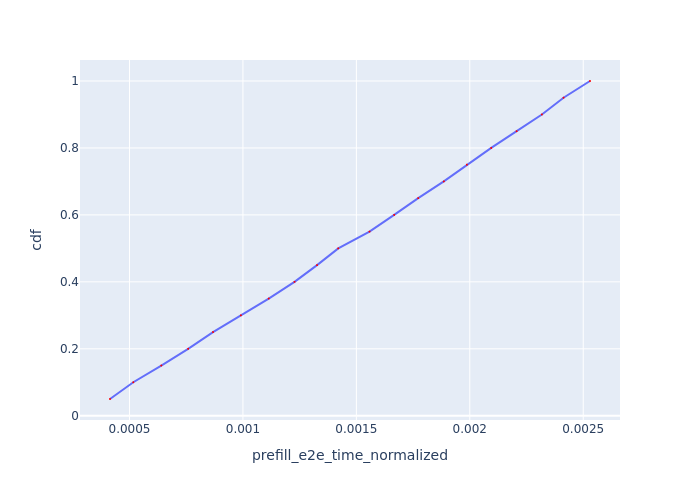

Source data for this figure (header and first rows):
Request Id, prefill_e2e_time_normalized, cdf
0_0, 0.000414, 0.05
0_1, 0.0005168, 0.1
0_2, 0.0006402, 0.15
0_3, 0.0007585, 0.2
0_4, 0.0008682, 0.25
0_5, 0.0009912, 0.3
0_6, 0.001114, 0.35
0_7, 0.001227, 0.4
0_8, 0.001327, 0.45
0_9, 0.00142, 0.5
0_10, 0.001558, 0.55
0_11, 0.001667, 0.6
0_12, 0.001773, 0.65
0_13, 0.001886, 0.7
0_14, 0.001987, 0.75
0_15, 0.002094, 0.8
0_16, 0.002207, 0.85
0_17, 0.002318, 0.9
0_18, 0.002413, 0.95
0_19, 0.00253, 1.0
